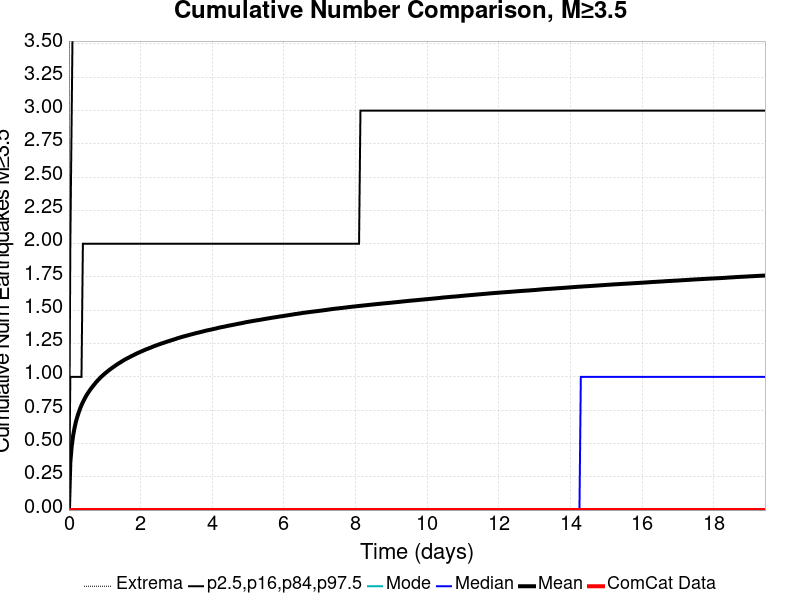

Data behind this chart, as committed beside it:
Time (days), ComCat Data, Simulation Mean, Simulation Median, Simulation Mode, Simulation Minimum, Simulation Maximum, 2.5 %-ile, 16 %-ile, 84 %-ile, 97.5 %-ile
0.0, 0.0, 0.0, 0.0, 0.0, 0.0, 0.0, 0.0, 0.0, 0.0, 0.0
0.03893, 0.0, 0.3589, 0.0, 0.0, 0.0, 78.0, 0.0, 0.0, 1.0, 2.0
0.07786, 0.0, 0.481, 0.0, 0.0, 0.0, 107.0, 0.0, 0.0, 1.0, 3.0
0.1168, 0.0, 0.559, 0.0, 0.0, 0.0, 127.0, 0.0, 0.0, 1.0, 4.0
0.1557, 0.0, 0.6165, 0.0, 0.0, 0.0, 138.0, 0.0, 0.0, 1.0, 4.0
0.1946, 0.0, 0.6633, 0.0, 0.0, 0.0, 146.0, 0.0, 0.0, 1.0, 4.0
0.2336, 0.0, 0.7003, 0.0, 0.0, 0.0, 153.0, 0.0, 0.0, 1.0, 4.0
0.2725, 0.0, 0.7326, 0.0, 0.0, 0.0, 157.0, 0.0, 0.0, 1.0, 4.0
0.3114, 0.0, 0.762, 0.0, 0.0, 0.0, 164.0, 0.0, 0.0, 1.0, 5.0
0.3504, 0.0, 0.7878, 0.0, 0.0, 0.0, 168.0, 0.0, 0.0, 1.0, 5.0
0.3893, 0.0, 0.8106, 0.0, 0.0, 0.0, 170.0, 0.0, 0.0, 2.0, 5.0
0.4282, 0.0, 0.8311, 0.0, 0.0, 0.0, 174.0, 0.0, 0.0, 2.0, 5.0
0.4672, 0.0, 0.851, 0.0, 0.0, 0.0, 181.0, 0.0, 0.0, 2.0, 5.0
0.5061, 0.0, 0.8688, 0.0, 0.0, 0.0, 184.0, 0.0, 0.0, 2.0, 5.0
0.545, 0.0, 0.8848, 0.0, 0.0, 0.0, 188.0, 0.0, 0.0, 2.0, 5.0
0.5839, 0.0, 0.9002, 0.0, 0.0, 0.0, 198.0, 0.0, 0.0, 2.0, 5.0
0.6229, 0.0, 0.9144, 0.0, 0.0, 0.0, 201.0, 0.0, 0.0, 2.0, 5.0
0.6618, 0.0, 0.9278, 0.0, 0.0, 0.0, 205.0, 0.0, 0.0, 2.0, 6.0
0.7007, 0.0, 0.941, 0.0, 0.0, 0.0, 208.0, 0.0, 0.0, 2.0, 6.0
0.7397, 0.0, 0.9541, 0.0, 0.0, 0.0, 213.0, 0.0, 0.0, 2.0, 6.0
0.7786, 0.0, 0.9665, 0.0, 0.0, 0.0, 217.0, 0.0, 0.0, 2.0, 6.0
0.8175, 0.0, 0.9774, 0.0, 0.0, 0.0, 218.0, 0.0, 0.0, 2.0, 6.0
0.8565, 0.0, 0.9886, 0.0, 0.0, 0.0, 220.0, 0.0, 0.0, 2.0, 6.0
0.8954, 0.0, 0.9994, 0.0, 0.0, 0.0, 226.0, 0.0, 0.0, 2.0, 6.0
0.9343, 0.0, 1.009, 0.0, 0.0, 0.0, 229.0, 0.0, 0.0, 2.0, 6.0
0.9732, 0.0, 1.018, 0.0, 0.0, 0.0, 231.0, 0.0, 0.0, 2.0, 6.0
1.012, 0.0, 1.027, 0.0, 0.0, 0.0, 232.0, 0.0, 0.0, 2.0, 6.0
1.051, 0.0, 1.036, 0.0, 0.0, 0.0, 233.0, 0.0, 0.0, 2.0, 6.0
1.09, 0.0, 1.044, 0.0, 0.0, 0.0, 233.0, 0.0, 0.0, 2.0, 6.0
1.129, 0.0, 1.052, 0.0, 0.0, 0.0, 235.0, 0.0, 0.0, 2.0, 6.0
1.168, 0.0, 1.061, 0.0, 0.0, 0.0, 238.0, 0.0, 0.0, 2.0, 6.0
1.207, 0.0, 1.068, 0.0, 0.0, 0.0, 241.0, 0.0, 0.0, 2.0, 6.0
1.246, 0.0, 1.076, 0.0, 0.0, 0.0, 243.0, 0.0, 0.0, 2.0, 6.0
1.285, 0.0, 1.083, 0.0, 0.0, 0.0, 243.0, 0.0, 0.0, 2.0, 6.0
1.324, 0.0, 1.09, 0.0, 0.0, 0.0, 245.0, 0.0, 0.0, 2.0, 6.0
1.363, 0.0, 1.097, 0.0, 0.0, 0.0, 250.0, 0.0, 0.0, 2.0, 6.0
1.401, 0.0, 1.104, 0.0, 0.0, 0.0, 252.0, 0.0, 0.0, 2.0, 6.0
1.44, 0.0, 1.11, 0.0, 0.0, 0.0, 253.0, 0.0, 0.0, 2.0, 6.0
1.479, 0.0, 1.117, 0.0, 0.0, 0.0, 255.0, 0.0, 0.0, 2.0, 6.0
1.518, 0.0, 1.123, 0.0, 0.0, 0.0, 256.0, 0.0, 0.0, 2.0, 7.0
1.557, 0.0, 1.129, 0.0, 0.0, 0.0, 259.0, 0.0, 0.0, 2.0, 7.0
1.596, 0.0, 1.135, 0.0, 0.0, 0.0, 263.0, 0.0, 0.0, 2.0, 7.0
1.635, 0.0, 1.141, 0.0, 0.0, 0.0, 278.0, 0.0, 0.0, 2.0, 7.0
1.674, 0.0, 1.146, 0.0, 0.0, 0.0, 281.0, 0.0, 0.0, 2.0, 7.0
1.713, 0.0, 1.151, 0.0, 0.0, 0.0, 282.0, 0.0, 0.0, 2.0, 7.0
1.752, 0.0, 1.157, 0.0, 0.0, 0.0, 286.0, 0.0, 0.0, 2.0, 7.0
1.791, 0.0, 1.162, 0.0, 0.0, 0.0, 288.0, 0.0, 0.0, 2.0, 7.0
1.83, 0.0, 1.167, 0.0, 0.0, 0.0, 289.0, 0.0, 0.0, 2.0, 7.0
1.869, 0.0, 1.173, 0.0, 0.0, 0.0, 291.0, 0.0, 0.0, 2.0, 7.0
1.908, 0.0, 1.178, 0.0, 0.0, 0.0, 294.0, 0.0, 0.0, 2.0, 7.0
1.946, 0.0, 1.182, 0.0, 0.0, 0.0, 295.0, 0.0, 0.0, 2.0, 7.0
1.985, 0.0, 1.187, 0.0, 0.0, 0.0, 299.0, 0.0, 0.0, 2.0, 7.0
2.024, 0.0, 1.192, 0.0, 0.0, 0.0, 302.0, 0.0, 0.0, 2.0, 7.0
2.063, 0.0, 1.196, 0.0, 0.0, 0.0, 303.0, 0.0, 0.0, 2.0, 7.0
2.102, 0.0, 1.201, 0.0, 0.0, 0.0, 303.0, 0.0, 0.0, 2.0, 7.0
2.141, 0.0, 1.206, 0.0, 0.0, 0.0, 304.0, 0.0, 0.0, 2.0, 7.0
2.18, 0.0, 1.21, 0.0, 0.0, 0.0, 307.0, 0.0, 0.0, 2.0, 7.0
2.219, 0.0, 1.213, 0.0, 0.0, 0.0, 307.0, 0.0, 0.0, 2.0, 7.0
2.258, 0.0, 1.217, 0.0, 0.0, 0.0, 308.0, 0.0, 0.0, 2.0, 7.0
2.297, 0.0, 1.222, 0.0, 0.0, 0.0, 311.0, 0.0, 0.0, 2.0, 7.0
... 440 more rows
